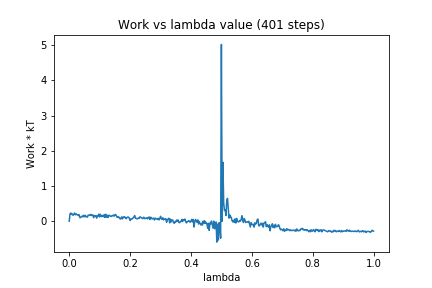

The file beside this chart, header and first rows:
0, 0.0
1, 0.204
2, 0.2364
3, 0.1934
4, 0.2077
5, 0.1671
6, 0.1894
7, 0.2329
8, 0.1838
9, 0.2112
10, 0.1867
11, 0.1801
12, 0.1626
13, 0.1876
14, 0.1013
15, 0.1047
16, 0.1246
17, 0.1465
18, 0.1245
19, 0.1702
20, 0.128
21, 0.168
22, 0.1255
23, 0.137
24, 0.1168
25, 0.1767
26, 0.1675
27, 0.1758
28, 0.1953
29, 0.1625
30, 0.175
31, 0.1815
32, 0.1021
33, 0.1607
34, 0.1461
35, 0.1582
36, 0.08826
37, 0.1612
38, 0.1456
39, 0.2023
40, 0.1221
41, 0.1968
42, 0.1386
43, 0.1315
44, 0.1642
45, 0.1317
46, 0.1877
47, 0.1063
48, 0.199
49, 0.1151
50, 0.1672
51, 0.1064
52, 0.1715
53, 0.1649
54, 0.1444
55, 0.1348
56, 0.1553
57, 0.1514
58, 0.1771
59, 0.1462
60, 0.1816
... 340 more rows
